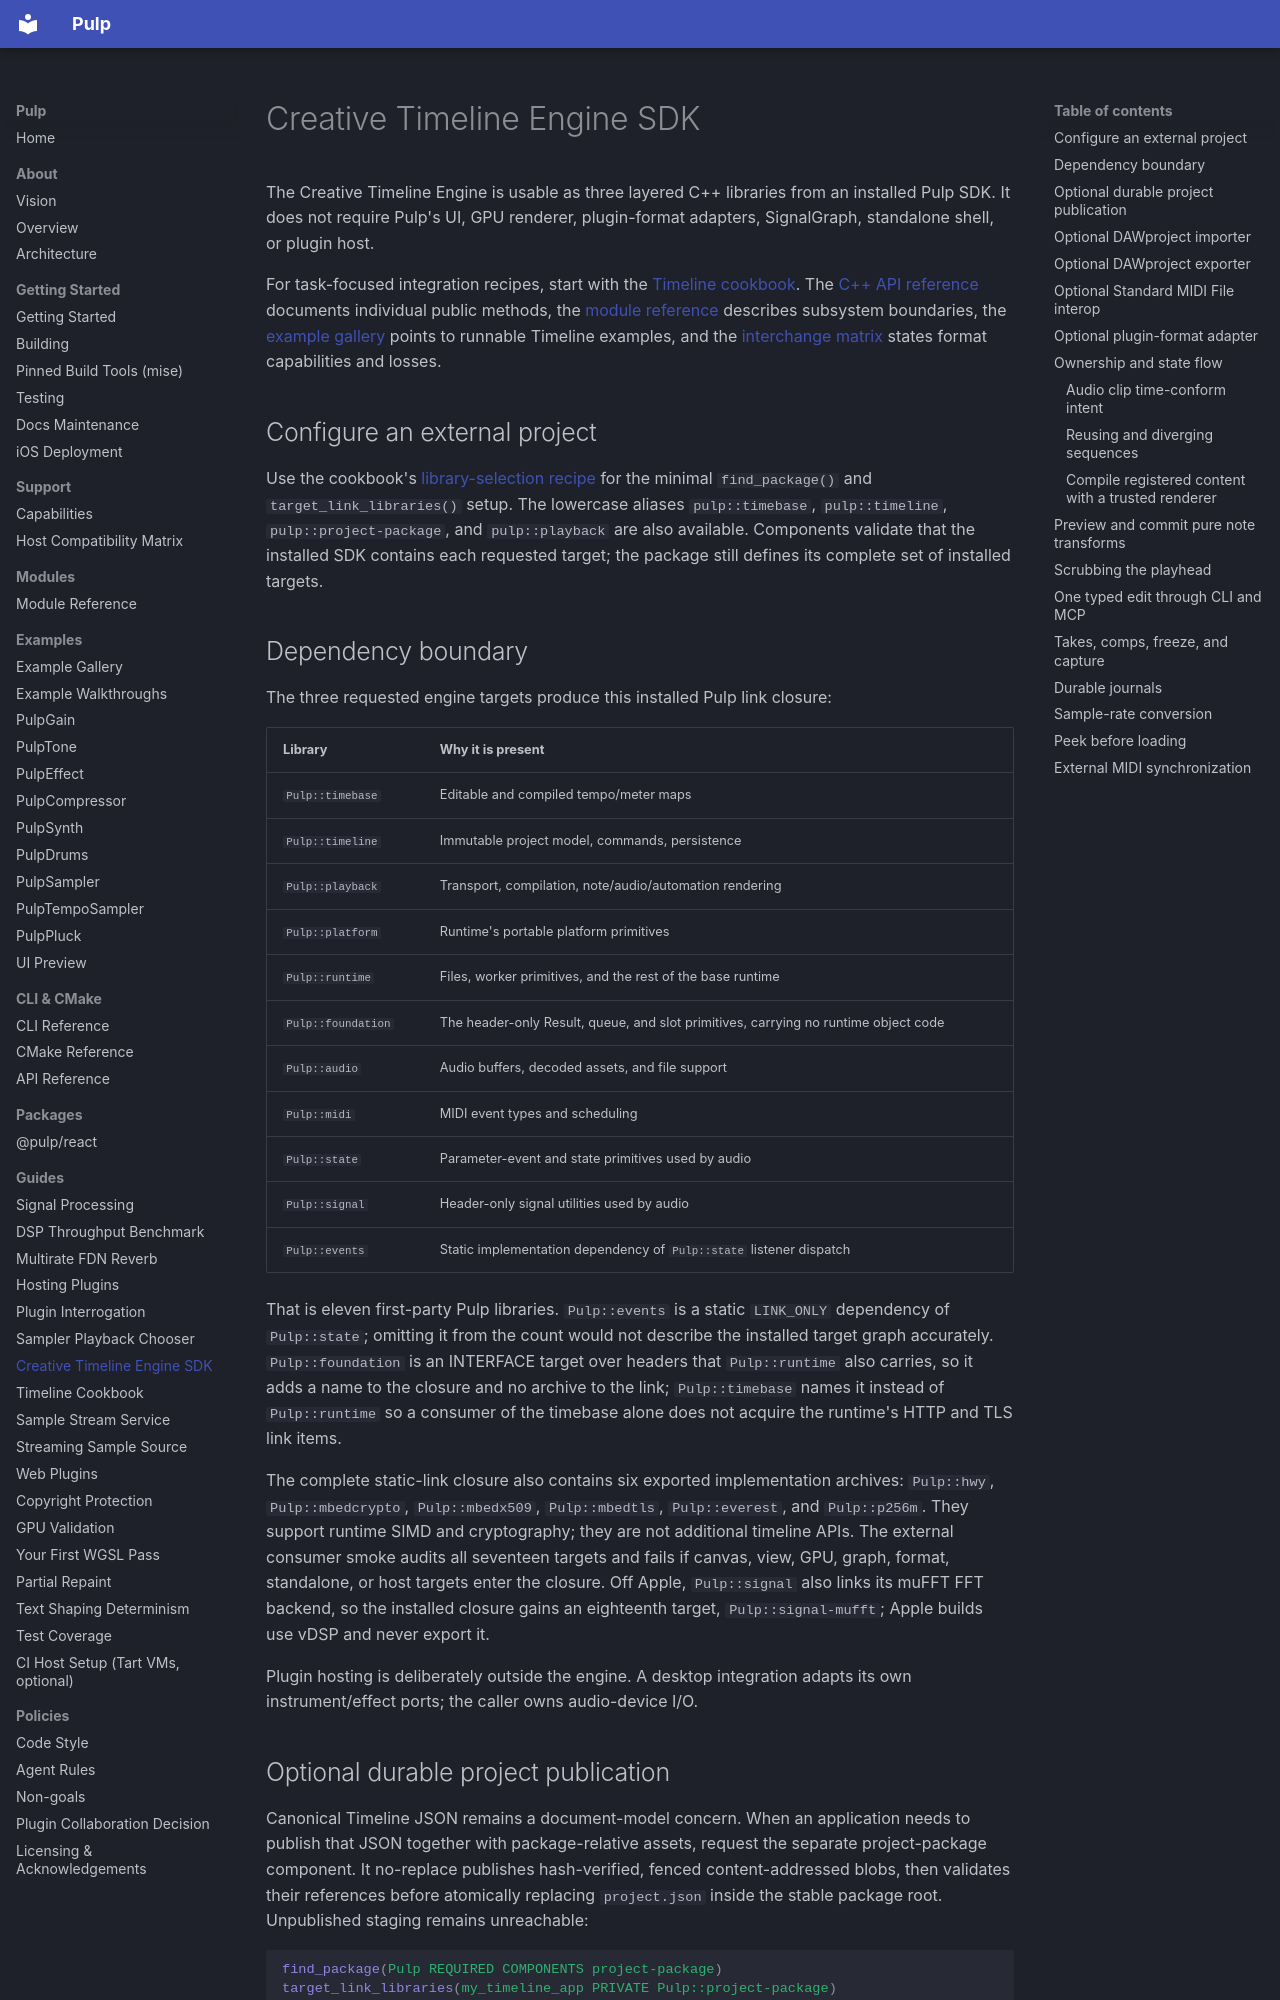

repository: Generous-Corp/pulp · page: guides/timeline-sdk.html · generator: mkdocs

# Creative Timeline Engine SDK

The Creative Timeline Engine is usable as three layered C++ libraries from an
installed Pulp SDK. It does not require Pulp's UI, GPU renderer, plugin-format
adapters, SignalGraph, standalone shell, or plugin host.

For task-focused integration recipes, start with the
[Timeline cookbook](timeline-cookbook.md). The
[C++ API reference](../api-reference.md) documents individual public methods,
the [module reference](../reference/modules.md#timebase) describes subsystem
boundaries, the [example gallery](../examples/index.md#validation) points to
runnable Timeline examples, and the
[interchange matrix](../reference/interchange-matrix.md) states format
capabilities and losses.

## Configure an external project

Use the cookbook's
[library-selection recipe](timeline-cookbook.md#choose-libraries-for-an-external-consumer)
for the minimal `find_package()` and `target_link_libraries()` setup. The
lowercase aliases `pulp::timebase`, `pulp::timeline`, `pulp::project-package`,
and `pulp::playback` are also available. Components validate that the installed
SDK contains each requested target; the package still defines its complete set
of installed targets.

## Dependency boundary

The three requested engine targets produce this installed Pulp link closure:

| Library | Why it is present |
| --- | --- |
| `Pulp::timebase` | Editable and compiled tempo/meter maps |
| `Pulp::timeline` | Immutable project model, commands, persistence |
| `Pulp::playback` | Transport, compilation, note/audio/automation rendering |
| `Pulp::platform` | Runtime's portable platform primitives |
| `Pulp::runtime` | Files, worker primitives, and the rest of the base runtime |
| `Pulp::foundation` | The header-only Result, queue, and slot primitives, carrying no runtime object code |
| `Pulp::audio` | Audio buffers, decoded assets, and file support |
| `Pulp::midi` | MIDI event types and scheduling |
| `Pulp::state` | Parameter-event and state primitives used by audio |
| `Pulp::signal` | Header-only signal utilities used by audio |
| `Pulp::events` | Static implementation dependency of `Pulp::state` listener dispatch |

That is eleven first-party Pulp libraries. `Pulp::events` is a static
`LINK_ONLY` dependency of `Pulp::state`; omitting it from the count would not
describe the installed target graph accurately. `Pulp::foundation` is an
INTERFACE target over headers that `Pulp::runtime` also carries, so it adds a
name to the closure and no archive to the link; `Pulp::timebase` names it
instead of `Pulp::runtime` so a consumer of the timebase alone does not acquire
the runtime's HTTP and TLS link items.

The complete static-link closure also contains six exported implementation
archives: `Pulp::hwy`, `Pulp::mbedcrypto`, `Pulp::mbedx509`, `Pulp::mbedtls`,
`Pulp::everest`, and `Pulp::p256m`. They support runtime SIMD and cryptography;
they are not additional timeline APIs. The external consumer smoke audits all
seventeen targets and fails if canvas, view, GPU, graph, format, standalone, or
host targets enter the closure. Off Apple, `Pulp::signal` also links its muFFT
FFT backend, so the installed closure gains an eighteenth target,
`Pulp::signal-mufft`; Apple builds use vDSP and never export it.

Plugin hosting is deliberately outside the engine. A desktop integration
adapts its own instrument/effect ports; the caller owns audio-device I/O.

## Optional durable project publication

Canonical Timeline JSON remains a document-model concern. When an application
needs to publish that JSON together with package-relative assets, request the
separate project-package component. It no-replace publishes hash-verified,
fenced content-addressed blobs, then validates their references before
atomically replacing `project.json` inside the stable package root. Unpublished
staging remains unreachable:

```cmake
find_package(Pulp REQUIRED COMPONENTS project-package)
target_link_libraries(my_timeline_app PRIVATE Pulp::project-package)
```

This component does not add an archive format or interchange policy. Those stay
in the DAWproject, SMF, and interchange components below. Its lower-level
generic file and directory publisher is also no-replace; that guarantee does
not apply to the stable root's replaceable `project.json` generation.
Configuring Pulp from source with `-DPULP_ENABLE_PROJECT_PACKAGE=OFF` omits this
component and the Timeline authoring tools that depend on it. An SDK installed
from that build cannot satisfy `find_package(Pulp REQUIRED COMPONENTS
project-package)`.

## Optional DAWproject importer

Foreign-format import stays outside the dependency-minimal Timeline model.
Applications that ingest DAWproject `project.xml` files request and link the
dedicated importer:

```cmake
find_package(Pulp REQUIRED COMPONENTS dawproject-import)
target_link_libraries(my_timeline_app PRIVATE Pulp::dawproject-import)
```
